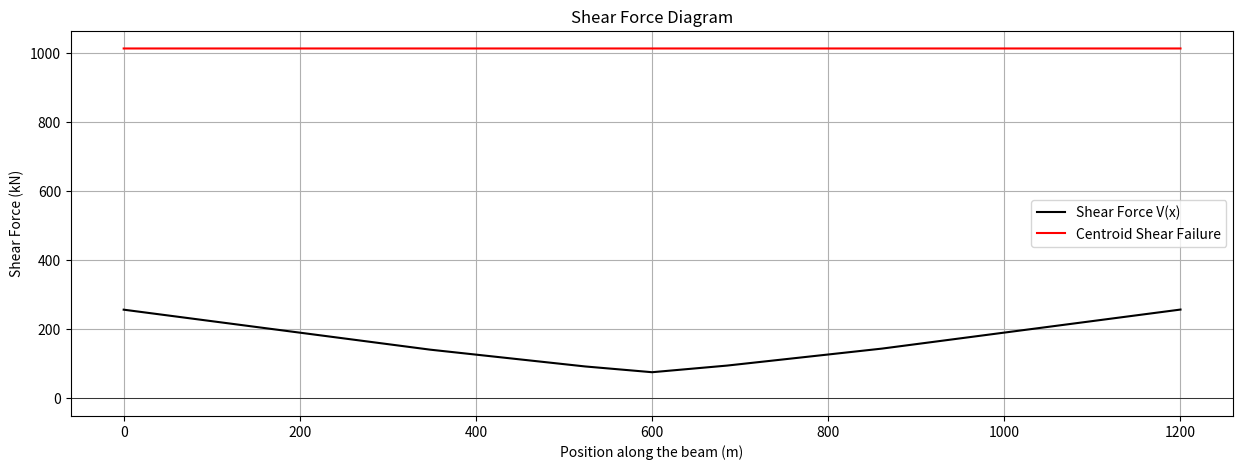
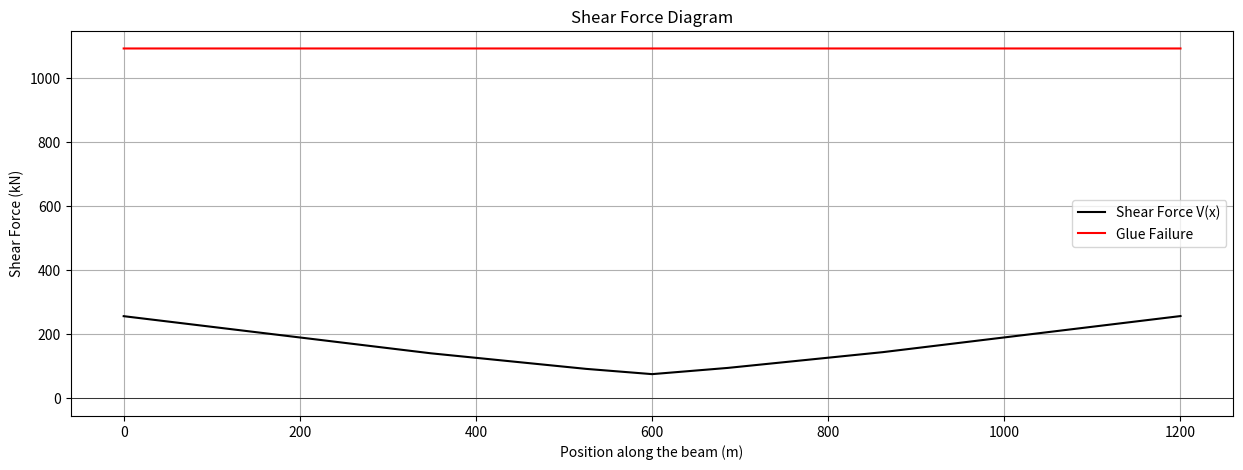
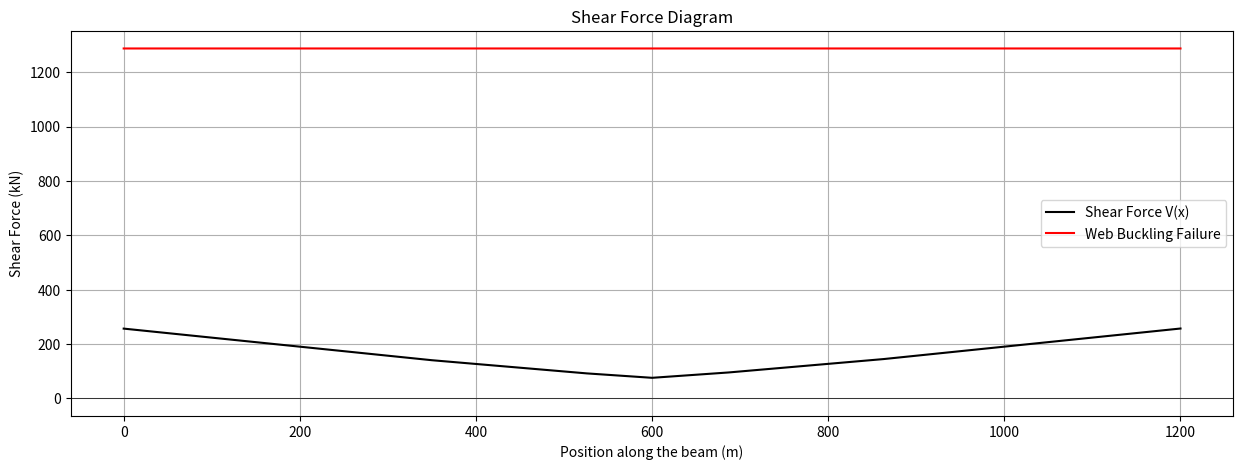
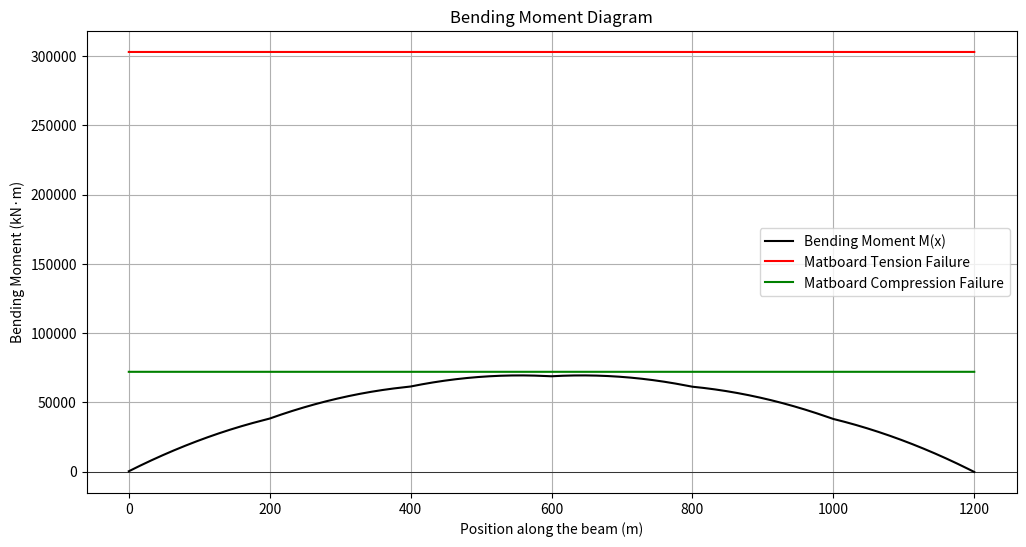
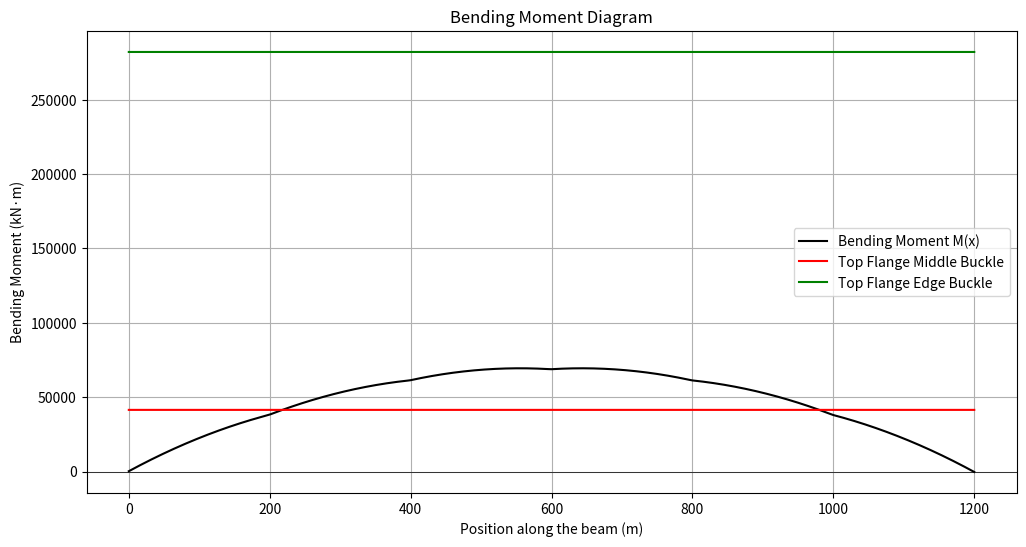
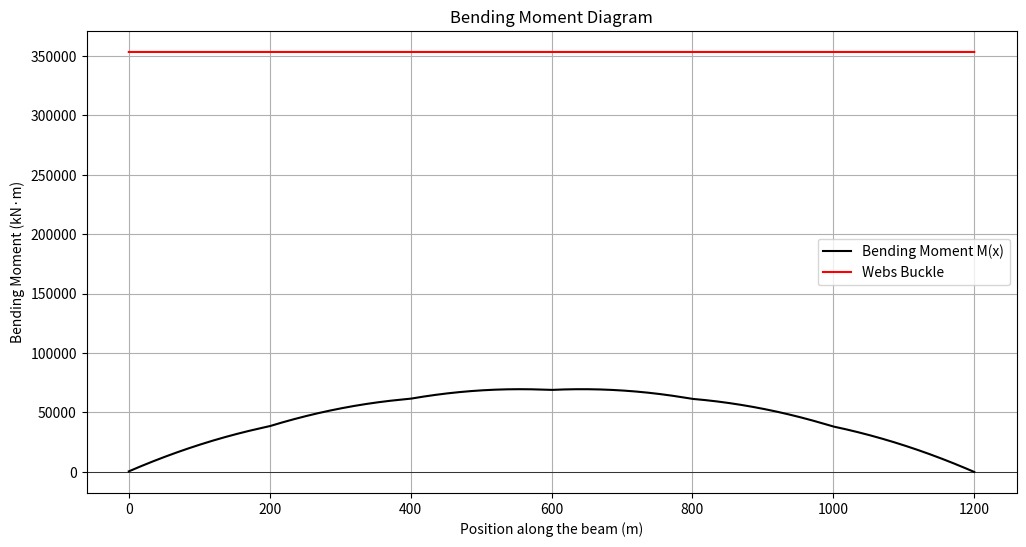

These figures' Python source, in order:
import numpy as np
import matplotlib.pyplot as plt
import math

#Calculate ybar
def calculate_ybar(shape_of_crosssection):
    sum_Ai_di = 0
    sum_Ai = 0
    for i in range(len(shape_of_crosssection)):
        # ybar = sum(Ai*di)/sum(Ai)
        sum_Ai_di += shape_of_crosssection[i][0] * shape_of_crosssection[i][1] * shape_of_crosssection[i][2]
        sum_Ai += shape_of_crosssection[i][0] * shape_of_crosssection[i][1]
    ybar = sum_Ai_di / sum_Ai
    return ybar

#Calculate I
def calculate_I(shape_of_cresssection, ybar):
    sum_I0 = 0
    sum_Ai_d2 = 0
    for i in range(len(shape_of_cresssection)):
        # I = sum(I0) + sum(Ai*(d)^2)
        sum_I0 += (shape_of_cresssection[i][0] * (shape_of_cresssection[i][1])**3) / 12
        d = shape_of_cresssection[i][2] - ybar
        sum_Ai_d2 += shape_of_cresssection[i][0] * shape_of_cresssection[i][1] * (d**2)
    I = sum_I0 + sum_Ai_d2
    return I

#Calculate for Q at certain height y
def calculate_Q(shape_of_crosssection, y):
    Q = 0
    for i in range(len(shape_of_crosssection)):
        if shape_of_crosssection[i][2] < y:
            ytop_i = shape_of_crosssection[i][2] + shape_of_crosssection[i][1] / 2
            ybot_i = shape_of_crosssection[i][2] - shape_of_crosssection[i][1] / 2
            if ytop_i < y:
                Q += shape_of_crosssection[i][0] * shape_of_crosssection[i][1] * (y - shape_of_crosssection[i][2])
            else:
                Q += shape_of_crosssection[i][0] * ((y - ybot_i) / 2)
    return Q

#Calculate strsses
def calculate_flextual_strss(max_BMD, ybar, height, I):
    if max_BMD > 0:
        tension_stress = max_BMD * ybar / I
        compression_stress = max_BMD * (height - ybar) / I
    else:
        compression_stress = max_BMD * ybar / I
        tension_stress= max_BMD * (height - ybar) / I
    return tension_stress, compression_stress

# Calculate shear stress
def calculate_tau(max_SFD, Q, I, b):
    return (max_SFD * Q) / (I * b)

#Calculate flex_buck
def calculate_flex_buck(K, E, mu, t, b):
    return ((K * (math.pi**2) * E) / (12 * (1 - mu**2))) * ((t / b)**2)

#Calculate shear buck
def  calculate_shear_buck(E, mu, t, a, h):
    return ((5 * (math.pi**2) * E) / (12 * (1 - mu**2))) * ((t / a)**2 + (t / h)**2)

#Calculate FOS
def calculate_FOS(sigma_ten, sigma_bot, sigma_comp, sigma_top, sigma_buck1, sigma_buck2, sigma_buck3, tau_max, tau_cent, tau_glue_max, tau_glue, tau_buck):
    FOS = {}
    FOS['tension'] = sigma_ten / sigma_bot
    FOS['compression'] = sigma_comp / sigma_top
    FOS['flexbuck1'] = sigma_buck1 / sigma_top
    FOS['flexbuck2'] = sigma_buck2 / sigma_top
    FOS['flexbuck3'] = sigma_buck3 / sigma_top
    FOS['shear'] = tau_max / tau_cent
    FOS['glue'] = tau_glue_max / tau_glue
    FOS['shearbuck'] = tau_buck / tau_cent
    return FOS

#Visualizing
def visualize(FOS, max_BMD, max_SFD):
    M_fail_ten = [0] * 1201
    M_fail_comp = [0] * 1201
    M_fail_buck1 = [0] * 1201
    M_fail_buck2 = [0] * 1201
    M_fail_buck3 = [0] * 1201
    V_fail_shear = [0] * 1201
    V_fail_glue = [0] * 1201
    V_fail_buck = [0] * 1201
    for i in range(1201):
        M_fail_ten[i] = FOS['tension'] * max_BMD
        M_fail_comp[i] = FOS['compression'] * max_BMD
        M_fail_buck1[i] = FOS['flexbuck1'] * max_BMD
        M_fail_buck2[i] = FOS['flexbuck2'] * max_BMD
        M_fail_buck3[i] = FOS['flexbuck3'] * max_BMD
        V_fail_shear[i] = FOS['shear'] * max_SFD
        V_fail_glue[i] = FOS['glue'] * max_SFD
        V_fail_buck[i] = FOS['shearbuck'] * max_SFD
    return M_fail_ten, M_fail_comp, M_fail_buck1, M_fail_buck2, M_fail_buck3, V_fail_shear, V_fail_glue, V_fail_buck

if __name__ == '__main__':
    # Beam properties
    L = 1200  # Length of the beam in mm
    n = 1200  # divide in 1 mm
    sigma_ten = 30
    sigma_comp = 6
    tau_max = 4
    tau_glue_max = 2
    E = 4000
    mu = 0.2
    P = 400   # force (N)
    x = np.linspace(0, L, 1201)   #.linspace to approximate the beam length
    x_train = [-856, -680, -516, -340, -176, 0] # distance/length between point loads
    point_loads = [400/6, 400/6, 400/6, 400/6, 400/6, 400/6]
    n_train = 3 # number of train locations
    dx = 1
    # Reactions at supports for a simply supported beam under uniform load
    Ra = 0
    Rb = 0
    dx = 1
    #FDi = np.zeros(n_train, n)
    #BMDi = np.zeros(n_train, n)
    SFD = [[] for i in range(2057)]
    BMD = [[] for i in range(2057)]
    for xj in range(2057): # beginning at the first wheel on the bridge and stop at the last train leaving the bridge
        train_location = [0, 0, 0, 0, 0, 0] #reset train's location when it moves forward 1mm
        moment_A = 0
        Fyb = 0
        Fya = 0
        total_load = 0
        #reset all the number to 0 when the train has moved
        for i in range(len(x_train)):
            train_location[i] = x_train[i] + xj #set the location of the train
            if 0 <= train_location[i] <= 1200: #detect whether the wheel is on the bridge or not
                moment_A += point_loads[i] * train_location[i] # calculate the moment
                total_load += point_loads[i] #calculate the total load
        Fyb = moment_A / L #calculate the reaction force at the end of the bridge
        Fya = total_load - Fyb #calculate the reaction force at the beginning of the bridge
        cur_SFD = np.full(n + 1, Fya) #initial set of SFD
        #create cur_SFD at one single location of the train
        for i in range(len(x_train)):
            if 0 <= train_location[i] <= 1200:
                indices = np.where(x >= train_location[i])
                cur_SFD[indices] -= point_loads[i]
        #calculate BMD
        cur_BMD = np.cumsum(cur_SFD) * dx
        # put all SFD and BMD into SFE and BME
        SFD[xj].append(cur_SFD.tolist())
        BMD[xj].append(cur_BMD.tolist())
    #initial sets for maximum SFD and BMD
    SFE = SFD[0][0]
    BME = BMD[0][0]
    # find maximum SFD and BMD
    for i in range(1201):
        for xj in range(2057):
            if abs(SFE[i]) <= abs(SFD[xj][0][i]):
                SFE[i] = abs(SFD[xj][0][i])
            if abs(BME[i]) <= abs(BMD[xj][0][i]):
                BME[i] = BMD[xj][0][i]
    max_SFD = SFE[0]
    max_BMD = BME[0]
    for i in range(1201):
        if max_SFD <= SFE[i]:
            max_SFD = SFE[i]
            max_SFD_dis = i
        if max_BMD <= BME[i]:
            max_BMD = BME[i]
            max_BMD_dis = i

    shape_of_design0 = [
    #length(b),height(h),dis of centroid to bot edge(y)
    [100, 1.27, 75.635], # top piece
    [5, 1.27, 74.365], #glue tape
    [5, 1.27, 74.365], #glue tape
    [1.27, 73.73, 38.135],
    [1.27, 73.73, 38.135],
    [80, 1.27, 0.635] #bot piece
    ]
    '''
    -------------------
      --           --
      -             -
      -             -
      -             -
      -             -
      -             -
      ---------------
    '''
    ybar = calculate_ybar(shape_of_design0)
    I = calculate_I(shape_of_design0, ybar)
    Qcent = calculate_Q(shape_of_design0, ybar)
    Qglue = calculate_Q(shape_of_design0, 75)
    sigma_bot, sigma_top = calculate_flextual_strss(max_BMD, ybar, 76.27, I)
    tau_cent = calculate_tau(max_SFD, Qcent, I, 2.54)
    tau_glue = calculate_tau(max_SFD, Qglue, I, 10)
    sigma_buck1 = calculate_flex_buck(4, E, mu, 1.27, 80)
    sigma_buck2 = calculate_flex_buck(0.425, E, mu, 1.27, 10)
    sigma_buck3 = calculate_flex_buck(6, E, mu, 1.27, 75-ybar)
    tau_buck = calculate_shear_buck(E, mu, 1.27, float('inf'), 73.73)
    FOS = calculate_FOS(sigma_ten, sigma_bot, sigma_comp, sigma_top, sigma_buck1, sigma_buck2, sigma_buck3, tau_max, tau_cent, tau_glue_max, tau_glue, tau_buck)
    M_fail_ten, M_fail_comp, M_fail_buck1, M_fail_buck2, M_fail_buck3, V_fail_shear, V_fail_glue, V_fail_buck = visualize(FOS, max_BMD, max_SFD)
    #graphing
    # plotting SFD
    plt.figure(figsize=(15, 5))
    plt.plot(x, SFE, label='Shear Force V(x)', color='black')
    plt.plot(x, V_fail_shear, label='Centroid Shear Failure', color='red')
    plt.title('Shear Force Diagram')
    plt.xlabel('Position along the beam (m)')
    plt.ylabel('Shear Force (kN)')
    plt.grid(True)
    plt.axhline(0, color='black', linewidth=0.5)
    plt.legend()
    plt.show()

    plt.figure(figsize=(15, 5))
    plt.plot(x, SFE, label='Shear Force V(x)', color='black')
    plt.plot(x, V_fail_glue, label='Glue Failure', color='red')
    plt.title('Shear Force Diagram')
    plt.xlabel('Position along the beam (m)')
    plt.ylabel('Shear Force (kN)')
    plt.grid(True)
    plt.axhline(0, color='black', linewidth=0.5)
    plt.legend()
    plt.show()

    plt.figure(figsize=(15, 5))
    plt.plot(x, SFE, label='Shear Force V(x)', color='black')
    plt.plot(x, V_fail_buck, label='Web Buckling Failure', color='red')
    plt.title('Shear Force Diagram')
    plt.xlabel('Position along the beam (m)')
    plt.ylabel('Shear Force (kN)')
    plt.grid(True)
    plt.axhline(0, color='black', linewidth=0.5)
    plt.legend()
    plt.show()

    # plotting BMD
    plt.figure(figsize=(12, 6))
    plt.plot(x, BME, label='Bending Moment M(x)', color='black')
    plt.plot(x, M_fail_ten, label='Matboard Tension Failure', color='red')
    plt.plot(x, M_fail_comp, label='Matboard Compression Failure', color='green')
    plt.title('Bending Moment Diagram')
    plt.xlabel('Position along the beam (m)')
    plt.ylabel('Bending Moment (kN·m)')
    plt.grid(True)
    plt.axhline(0, color='black', linewidth=0.5)
    plt.legend()
    plt.show()

    plt.figure(figsize=(12, 6))
    plt.plot(x, BME, label='Bending Moment M(x)', color='black')
    plt.plot(x, M_fail_buck1, label='Top Flange Middle Buckle', color='red')
    plt.plot(x, M_fail_buck2, label='Top Flange Edge Buckle', color='green')
    plt.title('Bending Moment Diagram')
    plt.xlabel('Position along the beam (m)')
    plt.ylabel('Bending Moment (kN·m)')
    plt.grid(True)
    plt.axhline(0, color='black', linewidth=0.5)
    plt.legend()
    plt.show()

    plt.figure(figsize=(12, 6))
    plt.plot(x, BME, label='Bending Moment M(x)', color='black')
    plt.plot(x, M_fail_buck3, label='Webs Buckle', color='red')
    plt.title('Bending Moment Diagram')
    plt.xlabel('Position along the beam (m)')
    plt.ylabel('Bending Moment (kN·m)')
    plt.grid(True)
    plt.axhline(0, color='black', linewidth=0.5)
    plt.legend()
    plt.show()